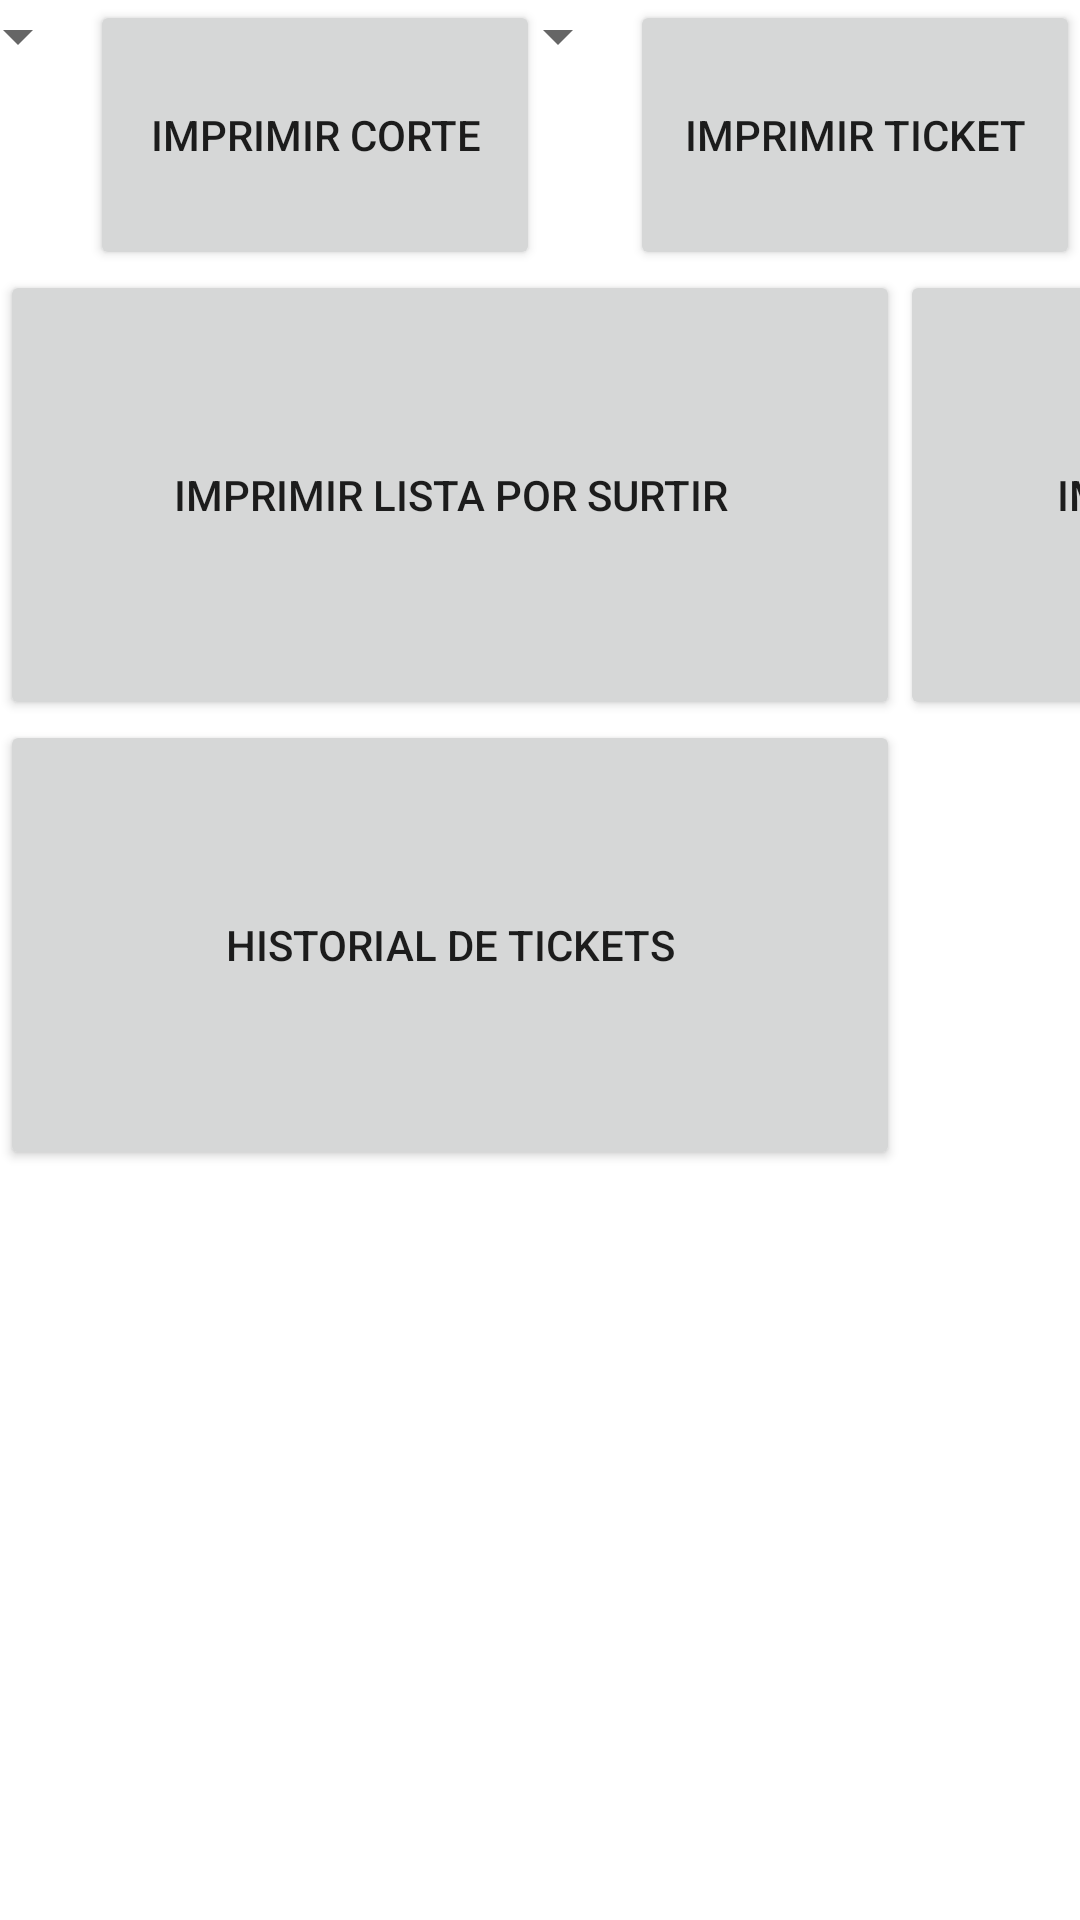

Produce the Android XML layout that renders to this screen, including the resource entries it uses.
<!-- AndroidManifest.xml: application theme Theme.ImprimirTicket -->
<!-- res/layout/activity_main.xml -->
<?xml version="1.0" encoding="utf-8"?>
<LinearLayout xmlns:android="http://schemas.android.com/apk/res/android"
    xmlns:app="http://schemas.android.com/apk/res-auto"
    xmlns:tools="http://schemas.android.com/tools"
    android:layout_width="match_parent"
    android:layout_height="match_parent"
    tools:context=".MainActivity"
    android:orientation="vertical">
    <LinearLayout
        android:layout_width="match_parent"
        android:layout_height="wrap_content"
        android:orientation="horizontal">
        <Spinner
            android:id="@+id/spinner"
            android:layout_width="wrap_content"
            android:layout_height="wrap_content"
            android:layout_weight="1" />

        <Button
            android:id="@+id/btnImprimirCorte"
            android:layout_width="150dp"
            android:layout_height="90dp"
            android:text="Imprimir Corte"></Button>

        <Spinner
            android:id="@+id/spinnerTicket"
            android:layout_width="wrap_content"
            android:layout_height="wrap_content"
            android:layout_weight="1" />

        <Button
            android:id="@+id/btnImprimir"
            android:layout_width="150dp"
            android:layout_height="90dp"
            android:text="Imprimir Ticket"></Button>


    </LinearLayout>

    <LinearLayout
        android:layout_width="match_parent"
        android:layout_height="wrap_content"
        android:orientation="horizontal">

    </LinearLayout>

    <LinearLayout
        android:layout_width="match_parent"
        android:layout_height="wrap_content"
        android:orientation="horizontal">

        <Button
            android:id="@+id/btnSuritr"
            android:layout_width="300dp"
            android:layout_height="150dp"
            android:text="Imprimir Lista por Surtir"></Button>

        <Button
            android:id="@+id/btnSurtir2"
            android:layout_width="300dp"
            android:layout_height="150dp"
            android:text="Imprimir Lista por Surtir 2"></Button>

    </LinearLayout>

    <LinearLayout
        android:layout_width="match_parent"
        android:layout_height="wrap_content"
        android:orientation="horizontal">

        <Button
            android:id="@+id/btnATickets"
            android:layout_width="300dp"
            android:layout_height="150dp"
            android:text="Historial de tickets"></Button>

    </LinearLayout>
    
    
</LinearLayout>
<!-- resources referenced by this layout -->
<resources>
  <style name="Theme.ImprimirTicket" parent="Theme.MaterialComponents.DayNight.DarkActionBar">
          
          <item name="colorPrimary">@color/purple_500</item>
          <item name="colorPrimaryVariant">@color/purple_700</item>
          <item name="colorOnPrimary">@color/white</item>
          
          <item name="colorSecondary">@color/teal_200</item>
          <item name="colorSecondaryVariant">@color/teal_700</item>
          <item name="colorOnSecondary">@color/black</item>
          
          <item name="android:statusBarColor" tools:targetApi="l">?attr/colorPrimaryVariant</item>
          
      </style>
  <!-- not gathered from this repository: default colours our renderer supplied (Android Studio template values) -->
  <color name="purple_500">#FF6200EE</color>
  <color name="purple_700">#FF3700B3</color>
  <color name="teal_200">#FF03DAC5</color>
  <color name="teal_700">#FF018786</color>
  <color name="black">#FF000000</color>
  <color name="white">#FFFFFFFF</color>
</resources>
